Image classification data set "real_data" (segnimekonnen7/budget-buddy on GitHub). Class labels (4): bacterial blight, brown spot, healthy, leaf blast.

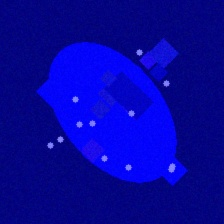
Label: leaf blast

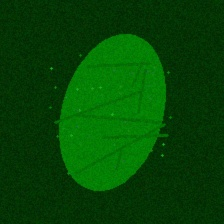
Label: healthy

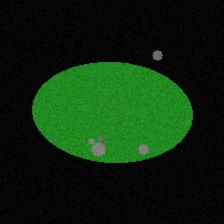
Label: brown spot

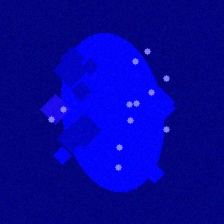
Label: leaf blast

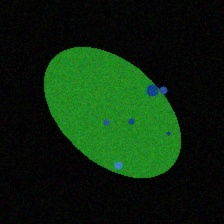
Label: bacterial blight

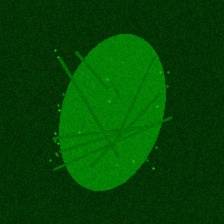
Label: healthy
